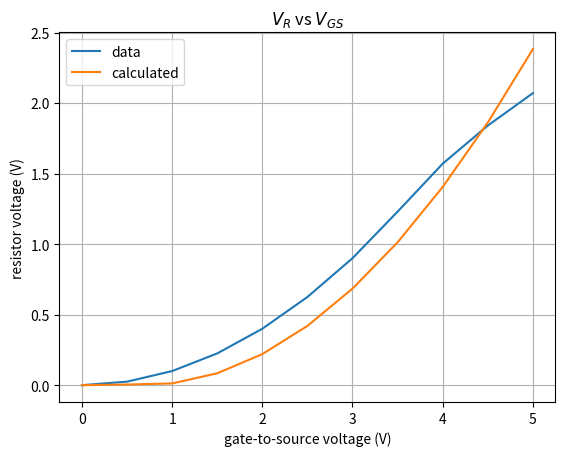

Write the Python code that produced this figure.
import numpy as np
from matplotlib import pyplot as plt

#Resistor voltage measured/simulated data
VR_data = np.array([1.00E-07, 2.50E-02, 1.00E-01, 2.25E-01, 4.00E-01, 6.25E-01,
            9.00E-01, 1.23E+00, 1.57E+00, 1.84E+00, 2.07E+00])
#gate-to-source voltage sweep  
VGS = np.array([0.0, 0.5, 1.0, 1.5, 2.0, 2.5, 3.0, 3.5, 4.0, 4.5, 5.0])

#fixed parameters
VDS = 5         #drain-to-source voltage  
VT = 0.69       #treshold voltage (for silicon)
beta = 4.5e-6   #transistor's beta 
rsq = 25        #sheet resistance, ohms per square

#transistor variables
W = 65.4e-6        #gate width
L = 4.8e-6        #gate length
print('W: '+str(round(1e6*W,1))+'μm\t'+'L: '+str(round(1e6*L,1))+'μm')

#resistor
m = 18          #resistor squares per line
n = 9          #resistor lines
R = 3983.3333333333335          # R(rsq, m, n)
print("R:", R, 'Ω')

VR=R*beta/2*W/L*(VGS-VT)**2*(1+0.01*VDS)
VR[0]=0.0
VR[0]=0.0
# # mean square error
MSE = (np.sum((VR-VR_data)**2))/len(VGS)

print("mean sq error: ", round(MSE, 7))



plt.figure(1)
plt.plot(VGS,VR_data)
plt.plot(VGS,VR)
plt.grid()
plt.legend(['data','calculated'])
plt.title('$V_R$ vs $V_{GS}$')
plt.ylabel('resistor voltage (V)')
plt.xlabel('gate-to-source voltage (V)')

plt.show()

